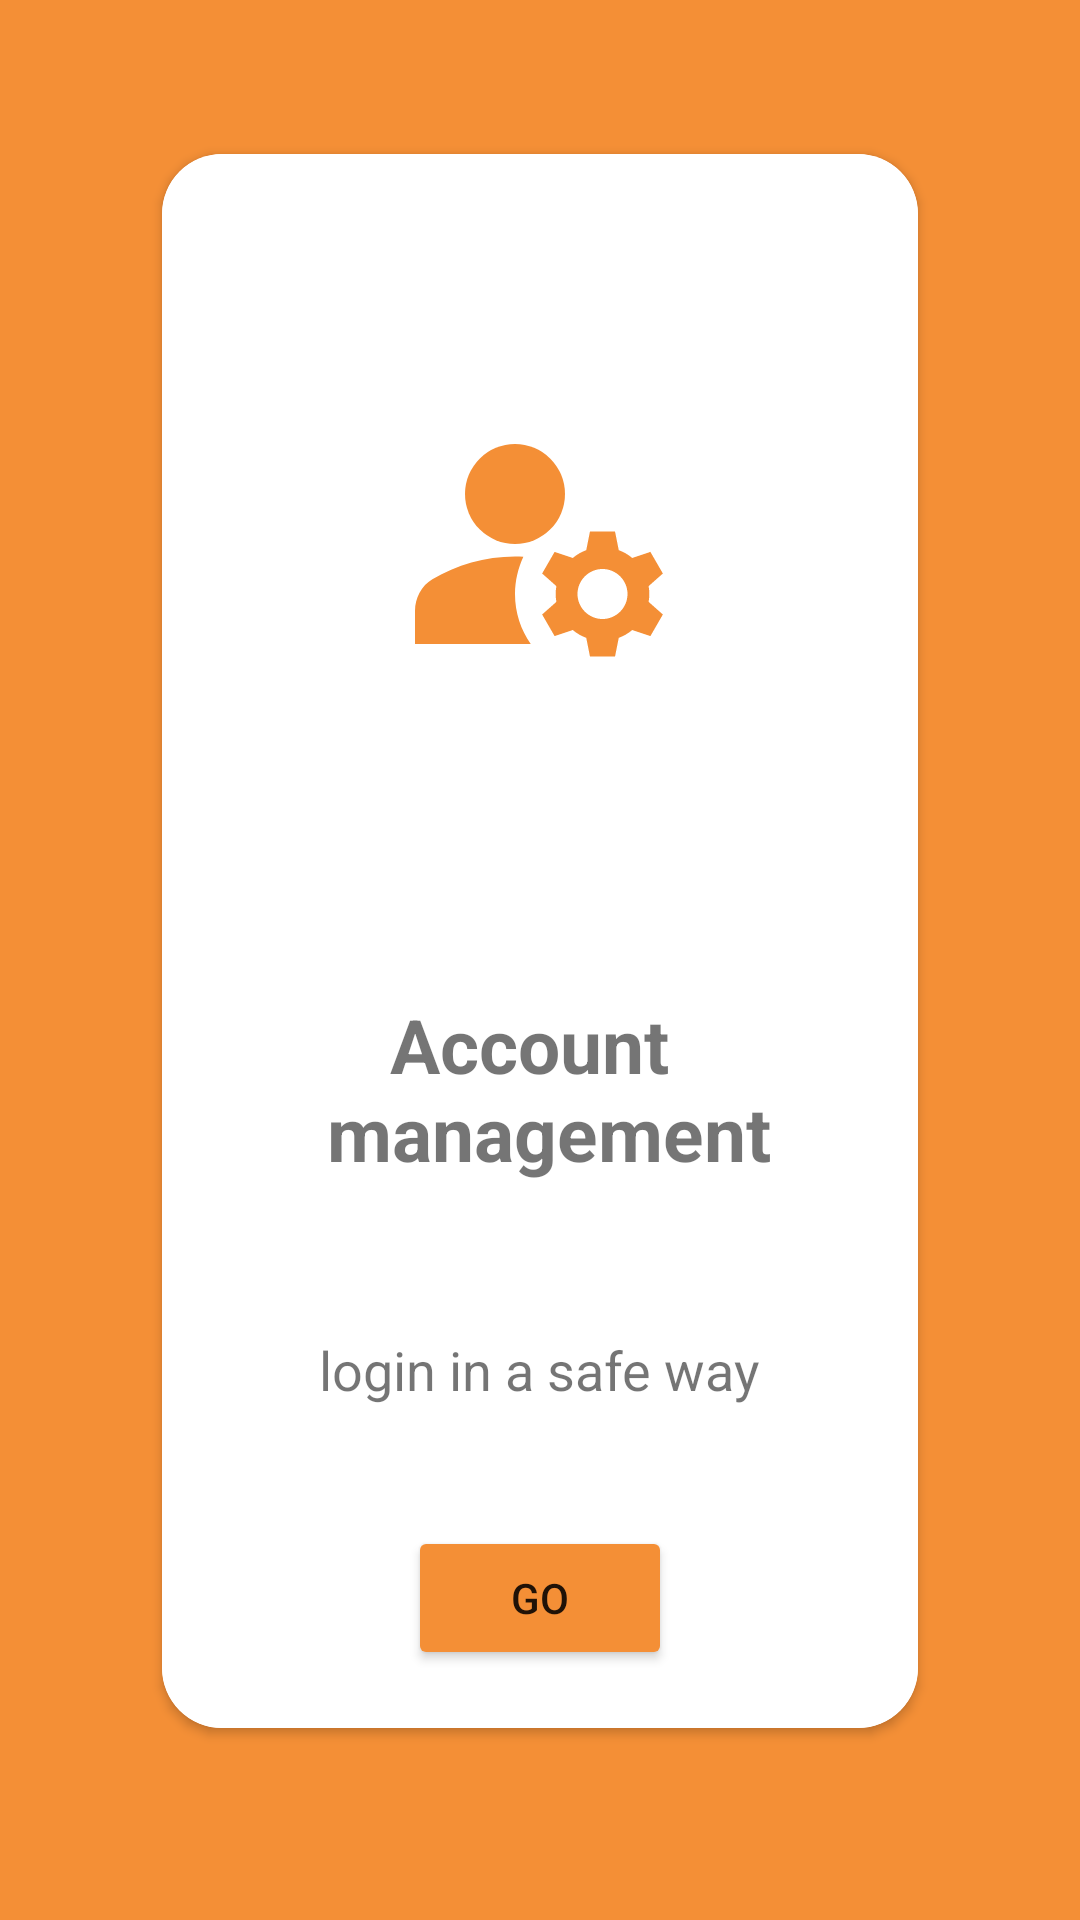

Here is an Android app screen rendered from its layout file. Give the layout XML and the strings, colors and styles it references.
<!-- AndroidManifest.xml: application theme Theme.EcommerceApp -->
<!-- res/layout/fragment_intro3.xml -->
<?xml version="1.0" encoding="utf-8"?>
<androidx.constraintlayout.widget.ConstraintLayout xmlns:android="http://schemas.android.com/apk/res/android"
    xmlns:tools="http://schemas.android.com/tools"
    android:layout_width="match_parent"
    android:layout_height="match_parent"
    xmlns:app="http://schemas.android.com/apk/res-auto"
    android:background="@color/intro_3_orange"
    tools:context=".view.fragment.intros.IntroFragment3">

    <androidx.cardview.widget.CardView
        app:cardCornerRadius="@dimen/_20dp"
        android:layout_width="@dimen/_0dp"
        android:layout_height="@dimen/_0dp"
        app:layout_constraintTop_toTopOf="@id/guideline_top"
        app:layout_constraintBottom_toBottomOf="@id/guideline_bottom"
        app:layout_constraintStart_toStartOf="@id/guideline_left"
        app:layout_constraintEnd_toEndOf="@id/guideline_right">
        <LinearLayout
            android:background="@color/white"
            android:layout_width="match_parent"
            android:layout_height="match_parent"
            android:gravity="center_horizontal"
            android:orientation="vertical">
            <androidx.appcompat.widget.AppCompatImageView
                android:layout_marginTop="80dp"
                android:layout_width="100dp"
                android:layout_height="100dp"
                app:srcCompat="@drawable/baseline_manage_accounts_24"/>

            <TextView
                android:layout_marginTop="100dp"
                android:layout_width="wrap_content"
                android:layout_height="wrap_content"
                android:gravity="center"
                android:text="@string/account_n_management"
                android:textSize="@dimen/intro_title"
                android:textStyle="bold"/>

            <TextView
                android:layout_marginTop="50dp"
                android:layout_width="wrap_content"
                android:layout_height="wrap_content"
                android:gravity="center"
                android:text="@string/login_in_a_safe_way"
                android:textSize="@dimen/intro_detail" />

            <androidx.appcompat.widget.AppCompatButton
                android:id="@+id/btn_go_to_login"
                android:layout_marginTop="@dimen/_40dp"
                android:layout_width="wrap_content"
                android:layout_height="wrap_content"
                android:text="@string/go"
                android:backgroundTint="@color/intro_3_orange"/>
        </LinearLayout>
    </androidx.cardview.widget.CardView>

    <androidx.constraintlayout.widget.Guideline
        android:id="@+id/guideline_left"
        android:layout_width="wrap_content"
        android:layout_height="wrap_content"
        android:orientation="vertical"
        app:layout_constraintGuide_percent="0.15" />
    <androidx.constraintlayout.widget.Guideline
        android:id="@+id/guideline_right"
        android:layout_width="wrap_content"
        android:layout_height="wrap_content"
        android:orientation="vertical"
        app:layout_constraintGuide_percent="0.85" />
    <androidx.constraintlayout.widget.Guideline
        android:id="@+id/guideline_top"
        android:layout_width="wrap_content"
        android:layout_height="wrap_content"
        android:orientation="horizontal"
        app:layout_constraintGuide_percent="0.08" />
    <androidx.constraintlayout.widget.Guideline
        android:id="@+id/guideline_bottom"
        android:layout_width="wrap_content"
        android:layout_height="wrap_content"
        android:orientation="horizontal"
        app:layout_constraintGuide_percent="0.90" />

</androidx.constraintlayout.widget.ConstraintLayout>
<!-- resources referenced by this layout -->
<resources>
  <color name="intro_3_orange">#F48F36</color>
  <color name="white">#FFFFFFFF</color>
  <dimen name="_0dp">0dp</dimen>
  <dimen name="_20dp">20dp</dimen>
  <dimen name="_40dp">40dp</dimen>
  <dimen name="intro_detail">18sp</dimen>
  <dimen name="intro_title">25sp</dimen>
  <!-- drawable baseline_manage_accounts_24 (drawable) -->
  <vector android:height="24dp" android:tint="@color/intro_3_orange"
      android:viewportHeight="24" android:viewportWidth="24"
      android:width="24dp" xmlns:android="http://schemas.android.com/apk/res/android">
      <path android:fillColor="@android:color/white" android:pathData="M10,8m-4,0a4,4 0,1 1,8 0a4,4 0,1 1,-8 0"/>
      <path android:fillColor="@android:color/white" android:pathData="M10.67,13.02C10.45,13.01 10.23,13 10,13c-2.42,0 -4.68,0.67 -6.61,1.82C2.51,15.34 2,16.32 2,17.35V20h9.26C10.47,18.87 10,17.49 10,16C10,14.93 10.25,13.93 10.67,13.02z"/>
      <path android:fillColor="@android:color/white" android:pathData="M20.75,16c0,-0.22 -0.03,-0.42 -0.06,-0.63l1.14,-1.01l-1,-1.73l-1.45,0.49c-0.32,-0.27 -0.68,-0.48 -1.08,-0.63L18,11h-2l-0.3,1.49c-0.4,0.15 -0.76,0.36 -1.08,0.63l-1.45,-0.49l-1,1.73l1.14,1.01c-0.03,0.21 -0.06,0.41 -0.06,0.63s0.03,0.42 0.06,0.63l-1.14,1.01l1,1.73l1.45,-0.49c0.32,0.27 0.68,0.48 1.08,0.63L16,21h2l0.3,-1.49c0.4,-0.15 0.76,-0.36 1.08,-0.63l1.45,0.49l1,-1.73l-1.14,-1.01C20.72,16.42 20.75,16.22 20.75,16zM17,18c-1.1,0 -2,-0.9 -2,-2s0.9,-2 2,-2s2,0.9 2,2S18.1,18 17,18z"/>
  </vector>
  <string name="account_n_management">Account \n management</string>
  <string name="go">go</string>
  <string name="login_in_a_safe_way">login in a safe way</string>
  <style name="Theme.EcommerceApp" parent="Base.Theme.EcommerceApp" />
  <style name="Base.Theme.EcommerceApp" parent="Theme.AppCompat.DayNight.NoActionBar">
          
          
      </style>
</resources>
